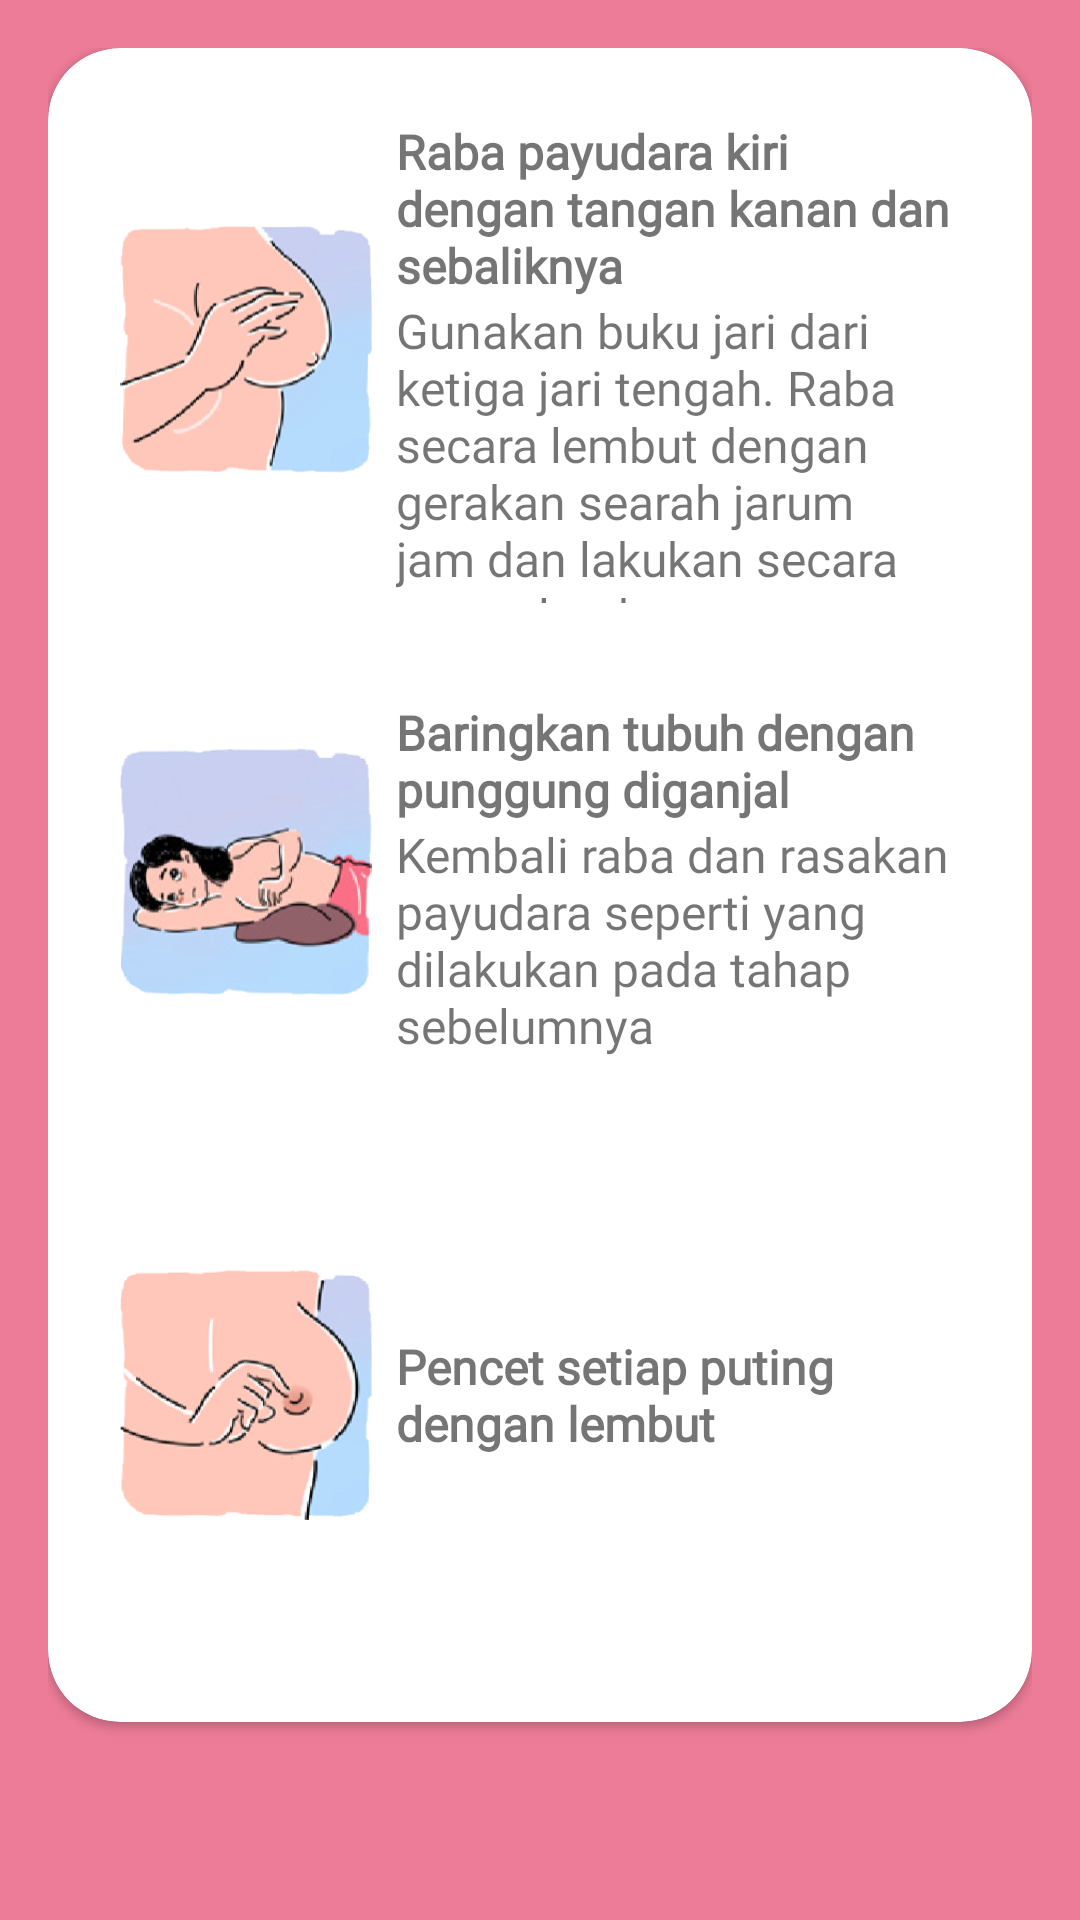

This screen was rendered from an Android layout file. Write that file and the resources it references.
<!-- AndroidManifest.xml: application theme AppTheme -->
<!-- res/layout/fragment_chapter_two6.xml -->
<?xml version="1.0" encoding="utf-8"?>
<FrameLayout xmlns:android="http://schemas.android.com/apk/res/android"
    xmlns:app="http://schemas.android.com/apk/res-auto"
    xmlns:tools="http://schemas.android.com/tools"
    android:layout_width="match_parent"
    android:layout_height="match_parent"
    android:background="@color/colorPrimary"
    android:padding="16dp"
    tools:context=".chapter2.ChapterTwo6Fragment">

    <androidx.cardview.widget.CardView
        android:layout_width="match_parent"
        android:layout_height="match_parent"
        android:layout_marginBottom="50dp"
        app:cardBackgroundColor="@android:color/white"
        app:cardCornerRadius="24dp">

        <LinearLayout
            android:layout_height="wrap_content"
            android:layout_width="match_parent"
            android:gravity="center"
            android:orientation="vertical"
            android:padding="16dp">

            <LinearLayout
                android:id="@+id/line1"
                android:layout_width="match_parent"
                android:layout_height="0dp"
                android:layout_marginBottom="8dp"
                android:layout_weight="1"
                android:orientation="horizontal">

                <ImageView
                    android:id="@+id/gambar_1"
                    android:layout_width="100dp"
                    android:layout_height="match_parent"
                    android:contentDescription="@string/desc_eti"
                    android:padding="8dp"
                    android:src="@drawable/hal5_1" />

                <LinearLayout
                    android:layout_width="wrap_content"
                    android:layout_height="match_parent"
                    android:orientation="vertical">

                    <TextView
                        android:id="@+id/header_text_1"
                        android:layout_width="match_parent"
                        android:layout_height="0dp"
                        android:layout_weight="2"
                        android:fontFamily="@font/minou"
                        android:gravity="bottom"
                        android:text="Raba payudara kiri dengan tangan kanan dan sebaliknya"
                        android:textSize="16sp"
                        android:textStyle="bold" />

                    <TextView
                        android:id="@+id/text_1"
                        android:layout_width="match_parent"
                        android:layout_height="0dp"
                        android:layout_weight="3"
                        android:fontFamily="@font/minou"
                        android:gravity="top"
                        android:text="Gunakan buku jari dari ketiga jari tengah. Raba secara lembut dengan gerakan searah jarum jam dan lakukan secara menyeluruh"
                        android:textSize="16sp" />

                </LinearLayout>

            </LinearLayout>

            <LinearLayout
                android:id="@+id/line2"
                android:layout_width="match_parent"
                android:layout_height="0dp"
                android:layout_marginBottom="8dp"
                android:layout_weight="1"
                android:orientation="horizontal">

                <ImageView
                    android:id="@+id/gambar_2"
                    android:layout_width="100dp"
                    android:layout_height="match_parent"
                    android:contentDescription="@string/desc_eti"
                    android:padding="8dp"
                    android:src="@drawable/hal5_2" />

                <LinearLayout
                    android:layout_width="wrap_content"
                    android:layout_height="match_parent"
                    android:orientation="vertical">

                    <TextView
                        android:id="@+id/header_text_2"
                        android:layout_width="match_parent"
                        android:layout_height="0dp"
                        android:layout_weight="2"
                        android:fontFamily="@font/minou"
                        android:gravity="bottom"
                        android:text="Baringkan tubuh dengan punggung diganjal"
                        android:textSize="16sp"
                        android:textStyle="bold" />

                    <TextView
                        android:id="@+id/text_2"
                        android:layout_width="match_parent"
                        android:layout_height="0dp"
                        android:layout_gravity="top"
                        android:layout_weight="3"
                        android:fontFamily="@font/minou"
                        android:text="Kembali raba dan rasakan payudara seperti yang dilakukan pada tahap sebelumnya"
                        android:textSize="16sp" />

                </LinearLayout>

            </LinearLayout>

            <LinearLayout
                android:id="@+id/line3"
                android:layout_width="match_parent"
                android:layout_height="0dp"
                android:layout_marginBottom="8dp"
                android:layout_weight="1"
                android:orientation="horizontal">

                <ImageView
                    android:id="@+id/gambar_3"
                    android:layout_width="100dp"
                    android:layout_height="match_parent"
                    android:contentDescription="@string/desc_eti"
                    android:padding="8dp"
                    android:src="@drawable/hal5_3" />

                <LinearLayout
                    android:layout_width="wrap_content"
                    android:layout_height="match_parent"
                    android:orientation="vertical">

                    <TextView
                        android:id="@+id/header_text_3"
                        android:layout_width="match_parent"
                        android:layout_height="0dp"
                        android:layout_weight="1"
                        android:fontFamily="@font/minou"
                        android:gravity="center_vertical"
                        android:text="Pencet setiap puting dengan lembut"
                        android:textSize="16sp"
                        android:textStyle="bold" />

                </LinearLayout>

            </LinearLayout>

        </LinearLayout>

    </androidx.cardview.widget.CardView>

</FrameLayout>
<!-- resources referenced by this layout -->
<resources>
  <color name="colorPrimary">#ED7C98</color>
  <!-- drawable hal5_1: png bitmap (drawable, 33670 bytes) -->
  <!-- drawable hal5_2: png bitmap (drawable, 50810 bytes) -->
  <!-- drawable hal5_3: png bitmap (drawable, 31199 bytes) -->
  <string name="desc_eti">Eti</string>
  <style name="AppTheme" parent="Theme.AppCompat.Light.DarkActionBar">
          
          <item name="colorPrimary">@color/colorPrimary</item>
          <item name="colorPrimaryDark">@color/colorPrimaryDark</item>
          <item name="colorAccent">@color/colorAccent</item>
          <item name="colorControlNormal">@color/colorPrimary</item>
      </style>
  <color name="colorPrimaryDark">#ED7C98</color>
  <color name="colorAccent">#FF4081</color>
</resources>
